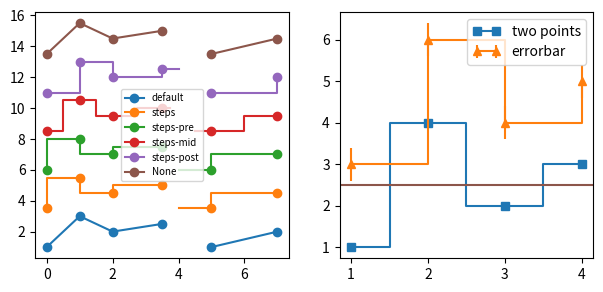

Generate this figure with matplotlib:
# Written by calculate-plot 0.1.0: this script draws the same figure with Matplotlib 3.11.2.
import locale

import matplotlib.pyplot as plt

# Text is shaped for the language of the locale: this is the one the figure was made with.
try:
    locale.setlocale(locale.LC_CTYPE, "C.UTF-8")
except locale.Error:
    locale.setlocale(locale.LC_CTYPE, "C")

fig, axs = plt.subplots(1, 2, figsize=(7.2, 3.2))
axs[0].plot([0, 1, 2, 3.5, 4, 5, 7], [1.0, 3.0, 2.0, 2.5, float('nan'), 1.0, 2.0], drawstyle='default', marker='o', label='default')
axs[0].plot([0, 1, 2, 3.5, 4, 5, 7], [3.5, 5.5, 4.5, 5.0, float('nan'), 3.5, 4.5], drawstyle='steps', marker='o', label='steps')
axs[0].plot([0, 1, 2, 3.5, 4, 5, 7], [6.0, 8.0, 7.0, 7.5, float('nan'), 6.0, 7.0], drawstyle='steps-pre', marker='o', label='steps-pre')
axs[0].plot([0, 1, 2, 3.5, 4, 5, 7], [8.5, 10.5, 9.5, 10.0, float('nan'), 8.5, 9.5], drawstyle='steps-mid', marker='o', label='steps-mid')
axs[0].plot([0, 1, 2, 3.5, 4, 5, 7], [11.0, 13.0, 12.0, 12.5, float('nan'), 11.0, 12.0], drawstyle='steps-post', marker='o', label='steps-post')
axs[0].plot([0, 1, 2, 3.5, 4, 5, 7], [13.5, 15.5, 14.5, 15.0, float('nan'), 13.5, 14.5], drawstyle=None, marker='o', label='None')
axs[0].legend(fontsize=7, numpoints=1)
axs[1].plot([1, 2, 3, 4], [1, 4, 2, 3], ds='steps-mid', marker='s', label='two points')
axs[1].errorbar([1, 2, 3, 4], [3, 6, 4, 5], yerr=0.4, fmt='^-', drawstyle='steps-post', label='errorbar')
axs[1].axhline(2.5, drawstyle='steps-mid', color='C5')
axs[1].legend(numpoints=2)

if __name__ == "__main__":
    plt.show()
